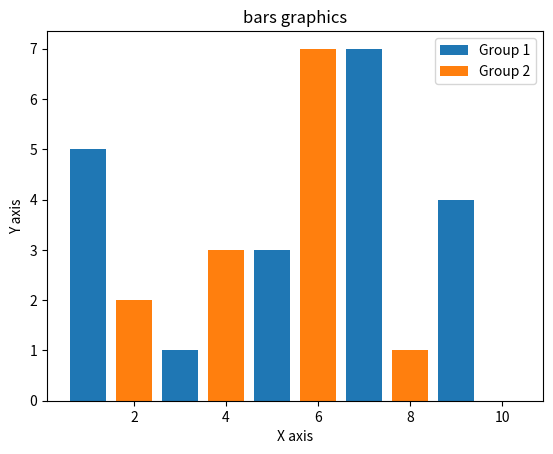

Source code (Python):
import matplotlib.pyplot as plt

x1 = [1, 3, 5, 7, 9]
x2 = [2, 4, 6, 8, 10]
y1 = [5, 1, 3, 7, 4]
y2 = [2, 3, 7, 1, 0]
title = "bars graphics"
xAxis = "X axis"
yAxis = "Y axis"


plt.title(title)

plt.xlabel(xAxis)
plt.ylabel(yAxis)

plt.bar(x1, y1, label = "Group 1")
plt.bar(x2, y2, label = "Group 2")
plt.legend()

plt.show()